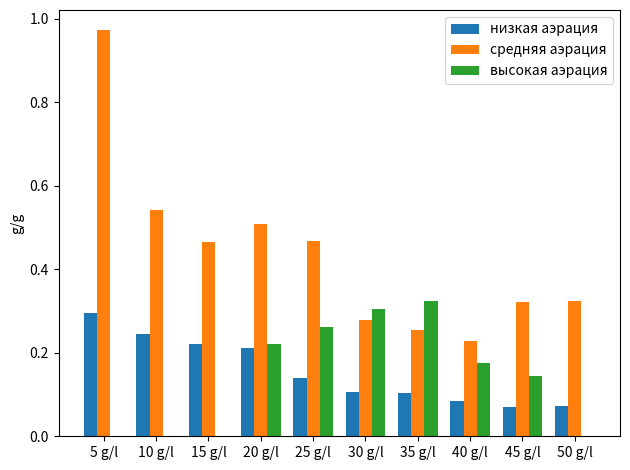

Recreate this plot in Python.
import matplotlib.pyplot as plt
import numpy as np


labels = ['5 g/l', '10 g/l', '15 g/l', '20 g/l', '25 g/l', '30 g/l', '35 g/l', '40 g/l', '45 g/l', '50 g/l']
low_aeration = [0.296296296, 0.246212121, 0.221910112, 0.212184874, 0.140776699, 0.105263158, 0.103896104, 0.083569405, 0.069105691, 0.071637427]
medium_aeration = [0.972886762, 0.541958042, 0.464480874, 0.508888889, 0.468085106, 0.277945619, 0.254120879, 0.228787879, 0.322742475, 0.324483776]
high_aeration = [0, 0, 0, 0.22, 0.260714286, 0.305172414, 0.325179856, 0.175886525, 0.144055944, 0]



x = np.arange(len(labels))  # the label locations
width = 0.25  # the width of the bars

fig, ax = plt.subplots()
rects1 = ax.bar(x - width, low_aeration, width, label='низкая аэрация')
rects2 = ax.bar(x + 0, medium_aeration, width, label='средняя аэрация')
rects3 = ax.bar(x + 2*width/1.98, high_aeration, width, label = 'высокая аэрация')

# Add some text for labels, title and custom x-axis tick labels, etc.
ax.set_ylabel('g/g')
#ax.set_title('Produ')
ax.set_xticks(x)
ax.set_xticklabels(labels)
ax.legend()


def autolabel(rects):
    """Attach a text label above each bar in *rects*, displaying its height."""
    for rect in rects:
        height = rect.get_height()
        ax.annotate('{}'.format(height),
                    xy=(rect.get_x() + rect.get_width() / 2, height),
                    xytext=(0, 3),  # 3 points vertical offset
                    textcoords="offset points",
                    ha='center', va='bottom')


#autolabel(rects1)
#autolabel(rects2)
#autolabel(rects3)

fig.tight_layout()

plt.show()

#plt.savefig('ALG_caps.png', format='png', dpi=300)